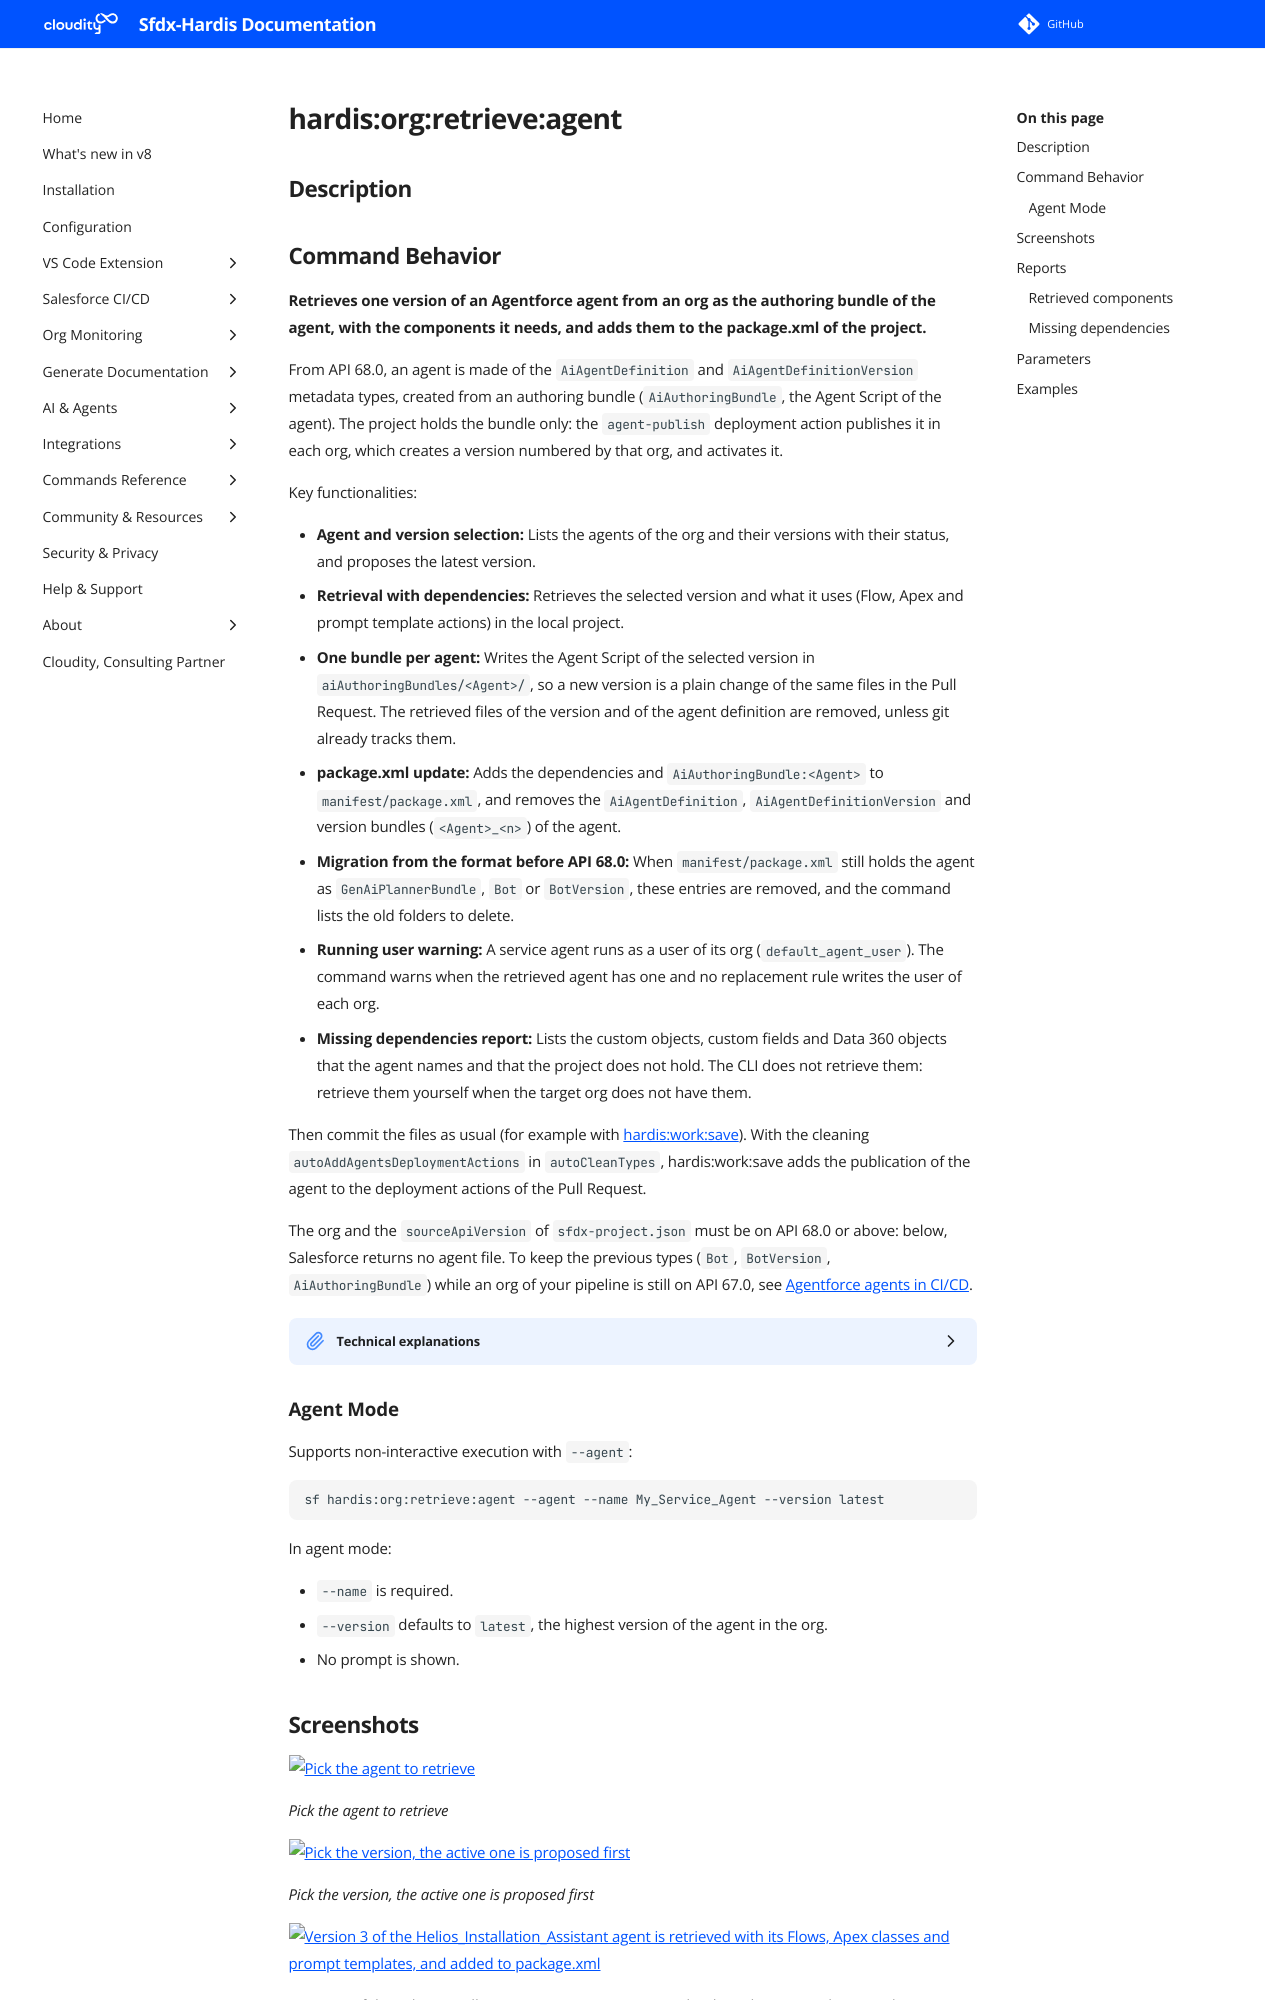

repository: hardisgroupcom/sfdx-hardis · page: hardis/org/retrieve/agent/index.html · generator: mkdocs

---
title: "hardis:org:retrieve:agent - Retrieve an Agentforce agent"
description: "Retrieves one version of an Agentforce agent from an org as the authoring bundle of the agent, with the components it needs, and adds them to the package.xml of the project."
---
<!-- This file has been generated with command 'sf hardis:doc:plugin:generate'. Please do not update it manually or it may be overwritten -->
# hardis:org:retrieve:agent

## Description
